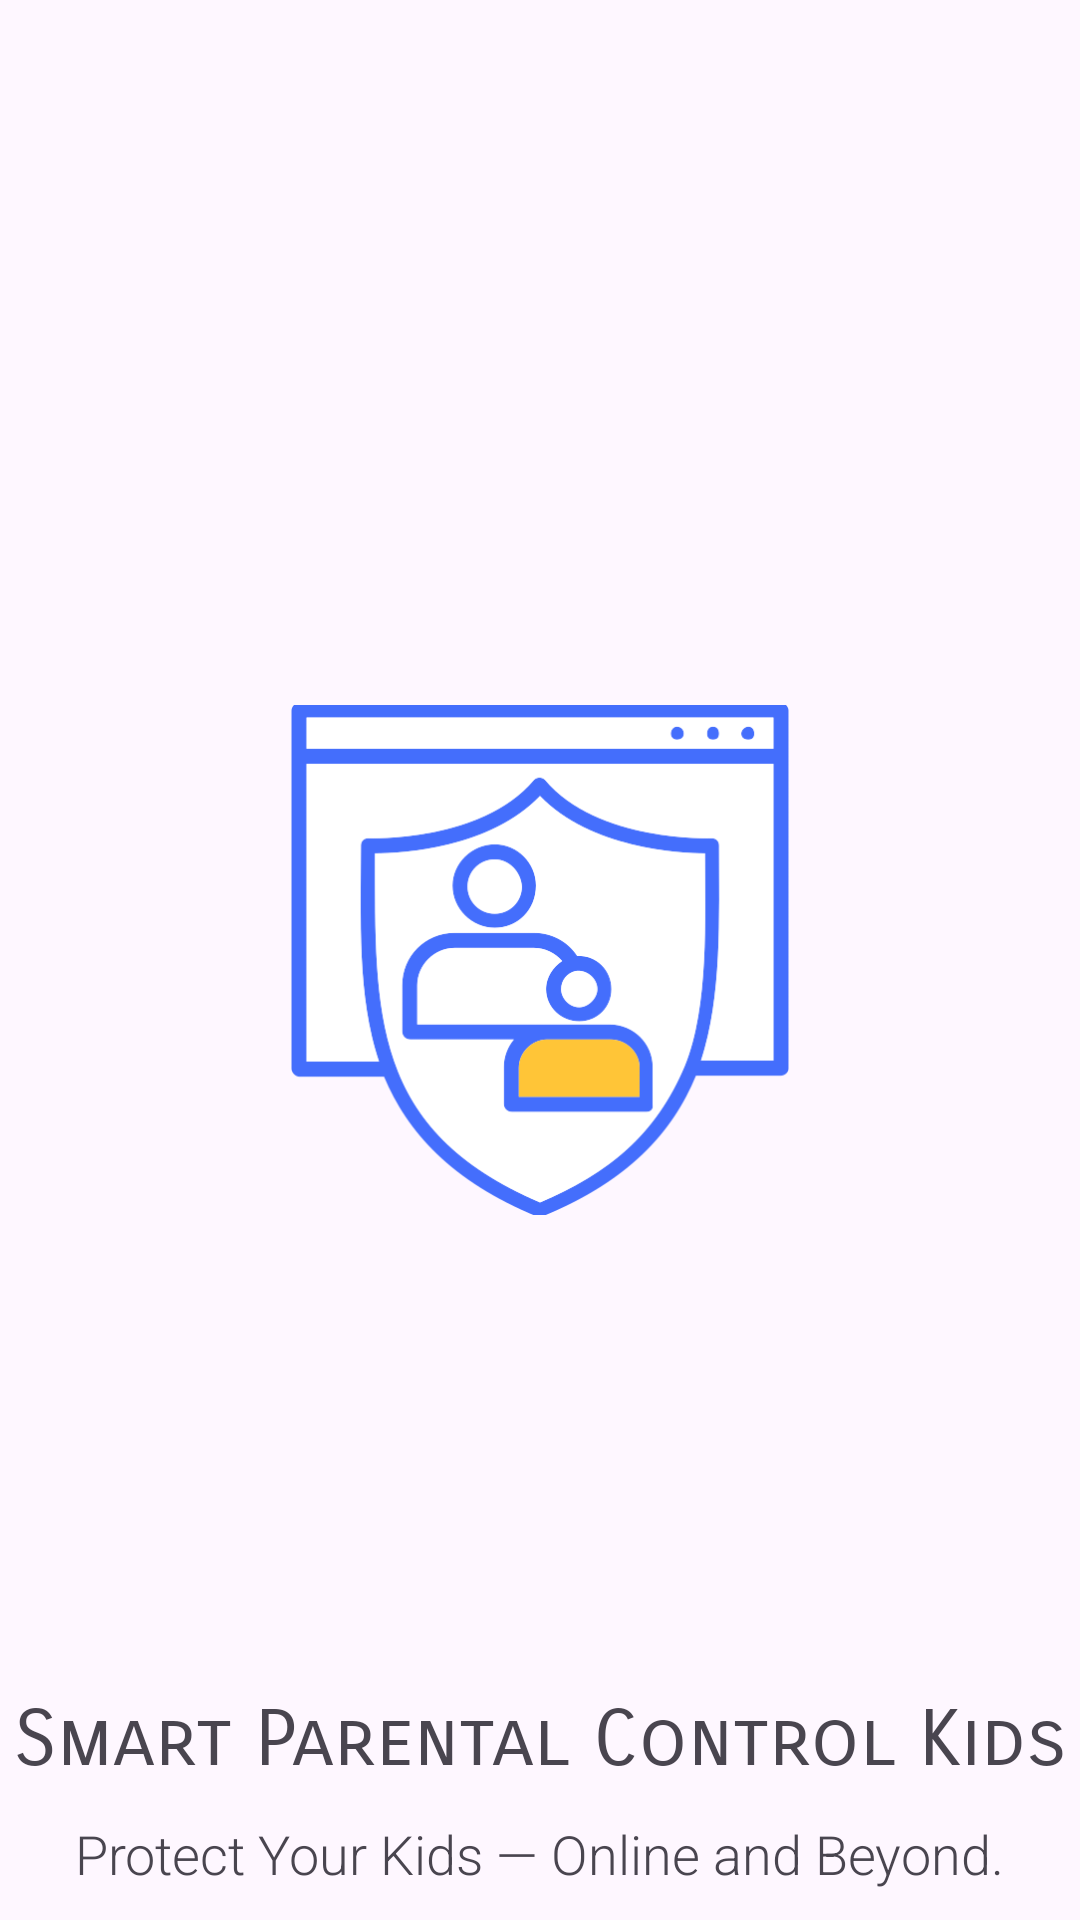

Reconstruct the res/layout file that produces this screen, plus the resources it refers to.
<!-- AndroidManifest.xml: application theme Theme.SmartParentalControlKids -->
<!-- res/layout/activity_splash.xml -->
<?xml version="1.0" encoding="utf-8"?>
<androidx.constraintlayout.widget.ConstraintLayout xmlns:android="http://schemas.android.com/apk/res/android"
    xmlns:app="http://schemas.android.com/apk/res-auto"
    xmlns:tools="http://schemas.android.com/tools"
    android:id="@+id/main"
    android:layout_width="match_parent"
    android:layout_height="match_parent"
    tools:context=".SplashActivity">

    <ImageView
        android:id="@+id/imageView"
        android:layout_width="170dp"
        android:layout_height="170dp"
        app:layout_constraintBottom_toBottomOf="parent"
        app:layout_constraintEnd_toEndOf="parent"
        app:layout_constraintStart_toStartOf="parent"
        app:layout_constraintTop_toTopOf="parent"
        app:srcCompat="@drawable/ic_logo" />

    <TextView
        android:layout_marginHorizontal="20dp"
        android:textAlignment="center"
        android:layout_width="wrap_content"
        android:layout_height="wrap_content"
        android:fontFamily="sans-serif-smallcaps"
        android:text="@string/app_name"
        android:layout_margin="10dp"
        android:textSize="26sp"
        app:layout_constraintBottom_toTopOf="@+id/textView"
        app:layout_constraintEnd_toEndOf="parent"
        app:layout_constraintStart_toStartOf="parent" />

    <TextView
        android:layout_margin="10dp"
        android:id="@+id/textView"
        android:layout_width="wrap_content"
        android:layout_height="wrap_content"
        android:fontFamily="sans-serif-light"
        android:text="Protect Your Kids — Online and Beyond."
        android:textSize="18sp"
        app:layout_constraintBottom_toBottomOf="parent"
        app:layout_constraintEnd_toEndOf="parent"
        app:layout_constraintStart_toStartOf="parent" />
</androidx.constraintlayout.widget.ConstraintLayout>
<!-- resources referenced by this layout -->
<resources>
  <!-- drawable ic_logo: png bitmap (drawable, 30956 bytes) -->
  <string name="app_name">Smart Parental Control Kids</string>
  <style name="Theme.SmartParentalControlKids" parent="Base.Theme.SmartParentalControlKids" />
  <style name="Base.Theme.SmartParentalControlKids" parent="Theme.Material3.DayNight.NoActionBar">
          
          
      </style>
</resources>
